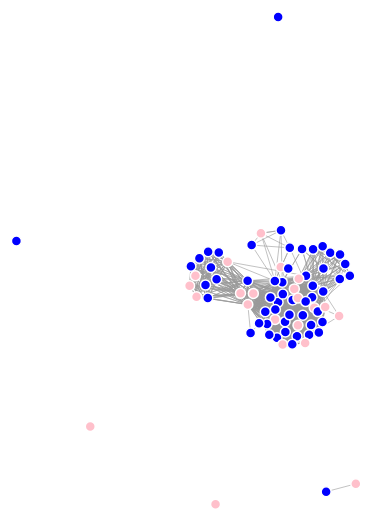
D3 v4 page, settled after 360 driven frames (6 s of simulated time); the page loaded 1 data file(s).


var svg = d3.select('svg'),
	width = +svg.attr('width'),
	height = +svg.attr('height');

var color = d3.scaleOrdinal(d3.schemeCategory20);

var simulation = d3
	.forceSimulation()
	.force(
		'link',
		d3.forceLink().id(function(d) {
			return d.id;
		})
	)
	.force('charge', d3.forceManyBody().strength(-6))
	.force('center', d3.forceCenter(width / 2, height / 2));

d3.json('data.json', function(error, graph) {
	if (error) throw error;

	var link = svg
		.append('g')
		.attr('class', 'links')
		.selectAll('line')
		.data(graph.links)
		.enter()
		.append('line')
		.attr('stroke-width', function(d) {
			return Math.sqrt(d.value);
		});

	var node = svg
		.append('g')
		.attr('class', 'nodes')
		.selectAll('circle')
		.data(graph.nodes)
		.enter()
		.append('circle')
		.attr('r', 5)
		.attr('fill', function(d) {
			if (d.sexo === 'f') {
				return 'pink';
			}
			return 'blue';
		})
		.call(
			d3
				.drag()
				.on('start', dragstarted)
				.on('drag', dragged)
				.on('end', dragended)
		);

	node.append('title').text(function(d) {
		return d.nombre + ' ' + d.apellidos;
	});

	simulation.nodes(graph.nodes).on('tick', ticked);

	simulation.force('link').links(graph.links);

	function ticked() {
		link
			.attr('x1', function(d) {
				return d.source.x;
			})
			.attr('y1', function(d) {
				return d.source.y;
			})
			.attr('x2', function(d) {
				return d.target.x;
			})
			.attr('y2', function(d) {
				return d.target.y;
			});

		node
			.attr('cx', function(d) {
				return d.x;
			})
			.attr('cy', function(d) {
				return d.y;
			});
	}
});

function dragstarted(d) {
	if (!d3.event.active) simulation.alphaTarget(0.3).restart();
	d.fx = d.x;
	d.fy = d.y;
}

function dragged(d) {
	d.fx = d3.event.x;
	d.fy = d3.event.y;
}

function dragended(d) {
	if (!d3.event.active) simulation.alphaTarget(0);
	d.fx = null;
	d.fy = null;
}


### data: data.json
{
 "nodes": [
  {
   "id": "244",
   "nombre": "Jesse",
   "apellidos": "Padilla Agudelo",
   "sexo": "m"
  },
  {
   "id": "18",
   "nombre": "Jorge Arturo",
   "apellidos": "Restrepo Sarmiento",
   "sexo": "m"
  },
  {
   "id": "19",
   "nombre": "Mario Eduardo",
   "apellidos": "Sanchez Puccini",
   "sexo": "m"
  },
  {
   "id": "30",
   "nombre": "Flor Milena",
   "apellidos": "Vela Salazar",
   "sexo": "f"
  },
  {
   "id": "32",
   "nombre": "Gloria Cristina",
   "apellidos": "Cortes Buitrago",
   "sexo": "f"
  },
  {
   "id": "40",
   "nombre": "Joshsua James",
   "apellidos": "Gonzalez Diaz",
   "sexo": "m"
  },
  {
   "id": "116",
   "nombre": "Lizeth Andrea",
   "apellidos": "Herrera Suescun",
   "sexo": "f"
  },
  {
   "id": "198",
   "nombre": "Luis Bernardo",
   "apellidos": "Olarte Jaramillo",
   "sexo": "m"
  },
  "... 68 more items"
 ],
 "links": [
  {
   "idMateria": "ISIS1001",
   "source": "231",
   "target": "19",
   "value": "1"
  },
  {
   "idMateria": "ISIS1104",
   "source": "189",
   "target": "229",
   "value": "1"
  },
  {
   "idMateria": "ISIS1104",
   "source": "189",
   "target": "266",
   "value": "1"
  },
  {
   "idMateria": "ISIS1104",
   "source": "189",
   "target": "500",
   "value": "1"
  },
  {
   "idMateria": "ISIS1104",
   "source": "189",
   "target": "220",
   "value": "1"
  },
  {
   "idMateria": "ISIS1104",
   "source": "229",
   "target": "266",
   "value": "1"
  },
  {
   "idMateria": "ISIS1104",
   "source": "229",
   "target": "500",
   "value": "1"
  },
  {
   "idMateria": "ISIS1104",
   "source": "229",
   "target": "220",
   "value": "1"
  },
  "... 1,598 more items"
 ]
}